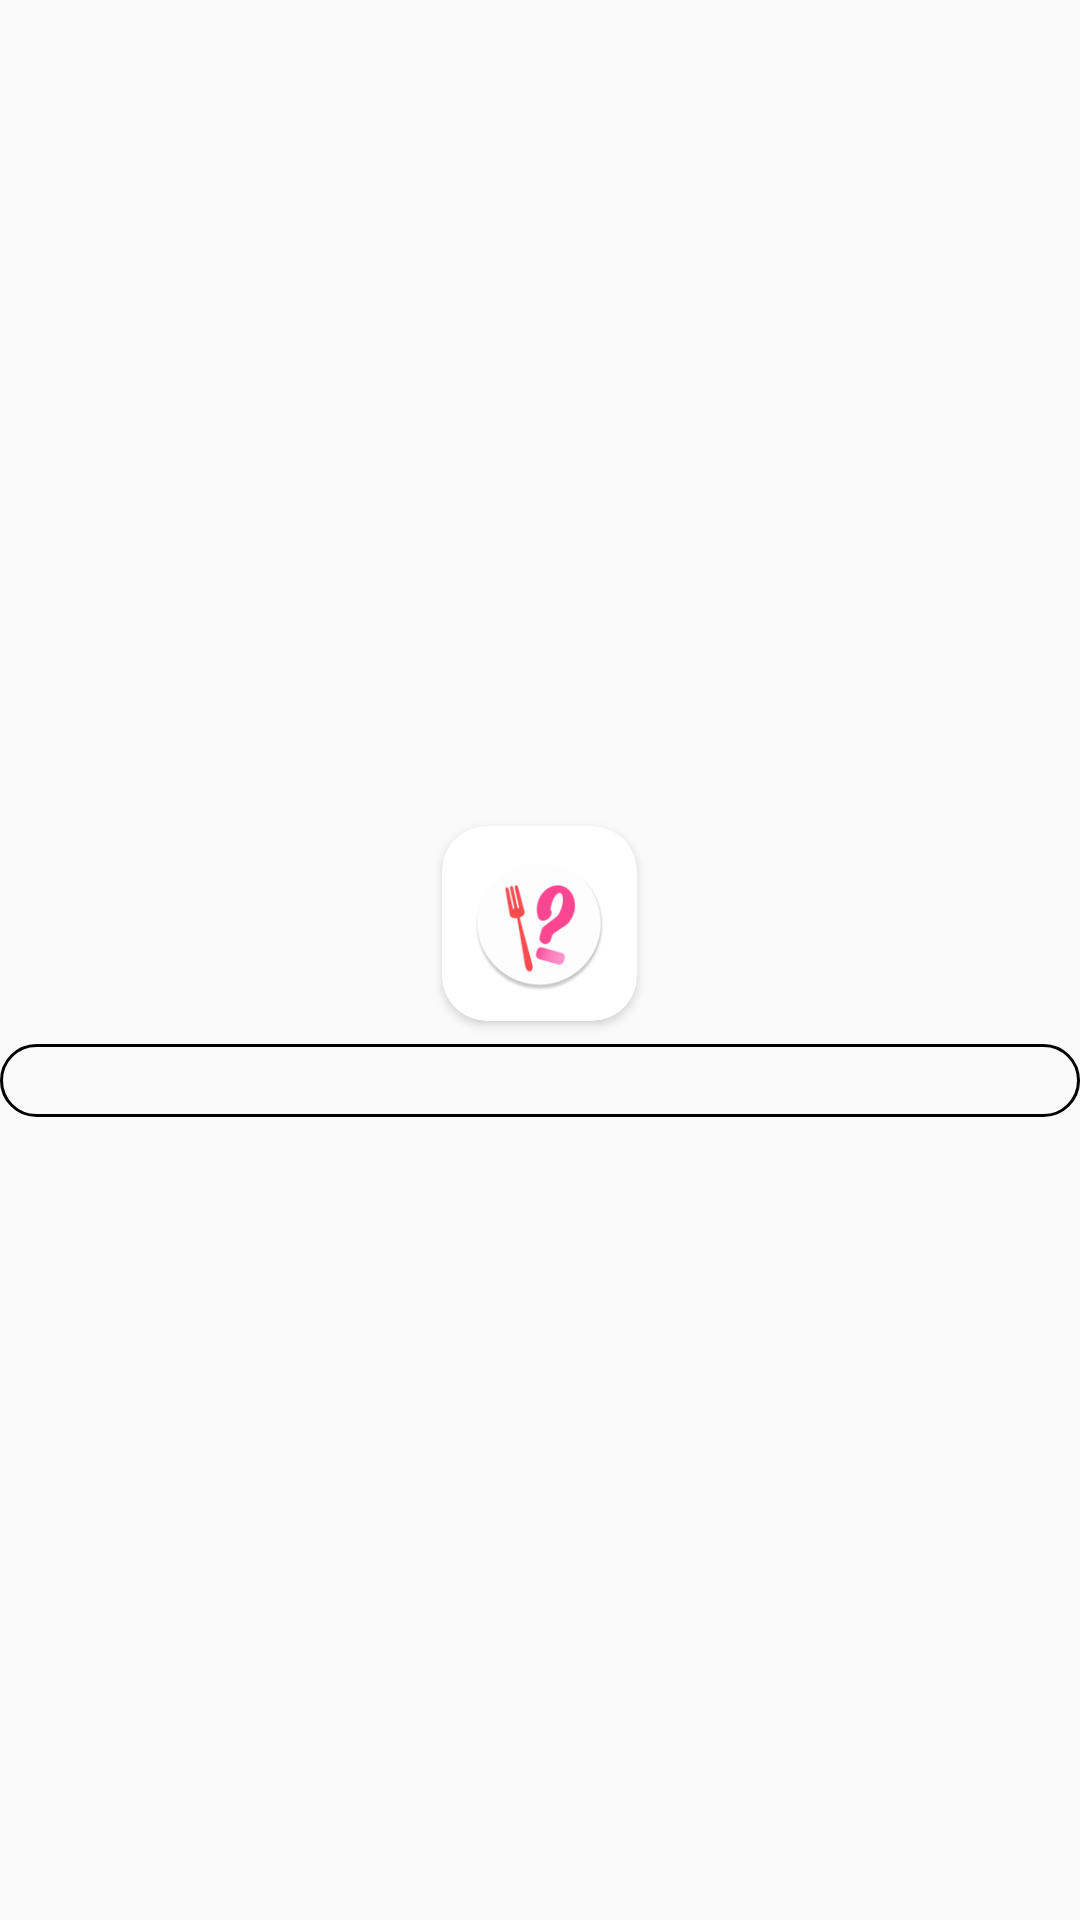

Android layout source for this screen:
<!-- AndroidManifest.xml: application theme AppTheme -->
<!-- res/layout/adjust_grid_resource_edit.xml -->
<?xml version="1.0" encoding="utf-8"?>
<LinearLayout xmlns:android="http://schemas.android.com/apk/res/android"
    xmlns:app="http://schemas.android.com/apk/res-auto"
    android:orientation="vertical"
    android:layout_width="wrap_content"
    android:layout_height="wrap_content"
    android:gravity="center"
    android:layout_margin="20dp"
    >

    <androidx.cardview.widget.CardView
        android:id="@+id/cardView_adjust_edit"
        android:layout_width="wrap_content"
        android:layout_height="wrap_content"
        app:cardUseCompatPadding="true"
        app:cardCornerRadius="15dp"
        >

        <ImageView
            android:src="@mipmap/ic_launcher_round"
            android:id="@+id/img_adjust_grid"
            android:layout_width="45dp"
            android:layout_height="45dp"
            android:layout_gravity="center"
            android:layout_margin="10dp"
            />


    </androidx.cardview.widget.CardView>

    <EditText
        android:id="@+id/et_adjust_grid"
        android:layout_width="match_parent"
        android:layout_height="wrap_content"
        android:layout_gravity="center"
        android:textAlignment="center"
        android:textCursorDrawable="@drawable/edittext_cursor"
        android:background="@drawable/edittext_custom1"
        android:paddingStart="10dp"
        android:paddingEnd="10dp"
        />



</LinearLayout>
<!-- resources referenced by this layout -->
<resources>
  <!-- drawable edittext_cursor (drawable) -->
  <?xml version="1.0" encoding="utf-8"?>
  <shape xmlns:android="http://schemas.android.com/apk/res/android"
      android:shape="rectangle"
      >
      
      <solid android:color="@color/colorBlack"/>
      
      <size android:width="2dp" />
  </shape>
  <!-- drawable edittext_custom1 (drawable) -->
  <?xml version="1.0" encoding="utf-8"?>
  <shape xmlns:android="http://schemas.android.com/apk/res/android"
      android:shape="rectangle">
  
      <stroke
          android:width="1dp"
          android:color="@color/colorBlack" />
  
      <corners android:radius="30dp" />
  
  
  </shape>
  <!-- mipmap ic_launcher_round: png bitmap (mipmap-hdpi, 4282 bytes) -->
  <style name="AppTheme" parent="Theme.AppCompat.Light.DarkActionBar">
          
          <item name="android:typeface">monospace</item>
          <item name="colorPrimary">@color/colorPrimary</item>
          <item name="colorPrimaryDark">@color/colorPrimaryDark</item>
          <item name="colorAccent">@color/colorWhite</item>
          <item name="windowActionBar">false</item>
          <item name="windowNoTitle">true</item>
      </style>
  <color name="colorBlack">#000000</color>
  <color name="colorPrimary">#008577</color>
  <color name="colorPrimaryDark">#00574B</color>
  <color name="colorWhite">#FFFFFF</color>
</resources>
